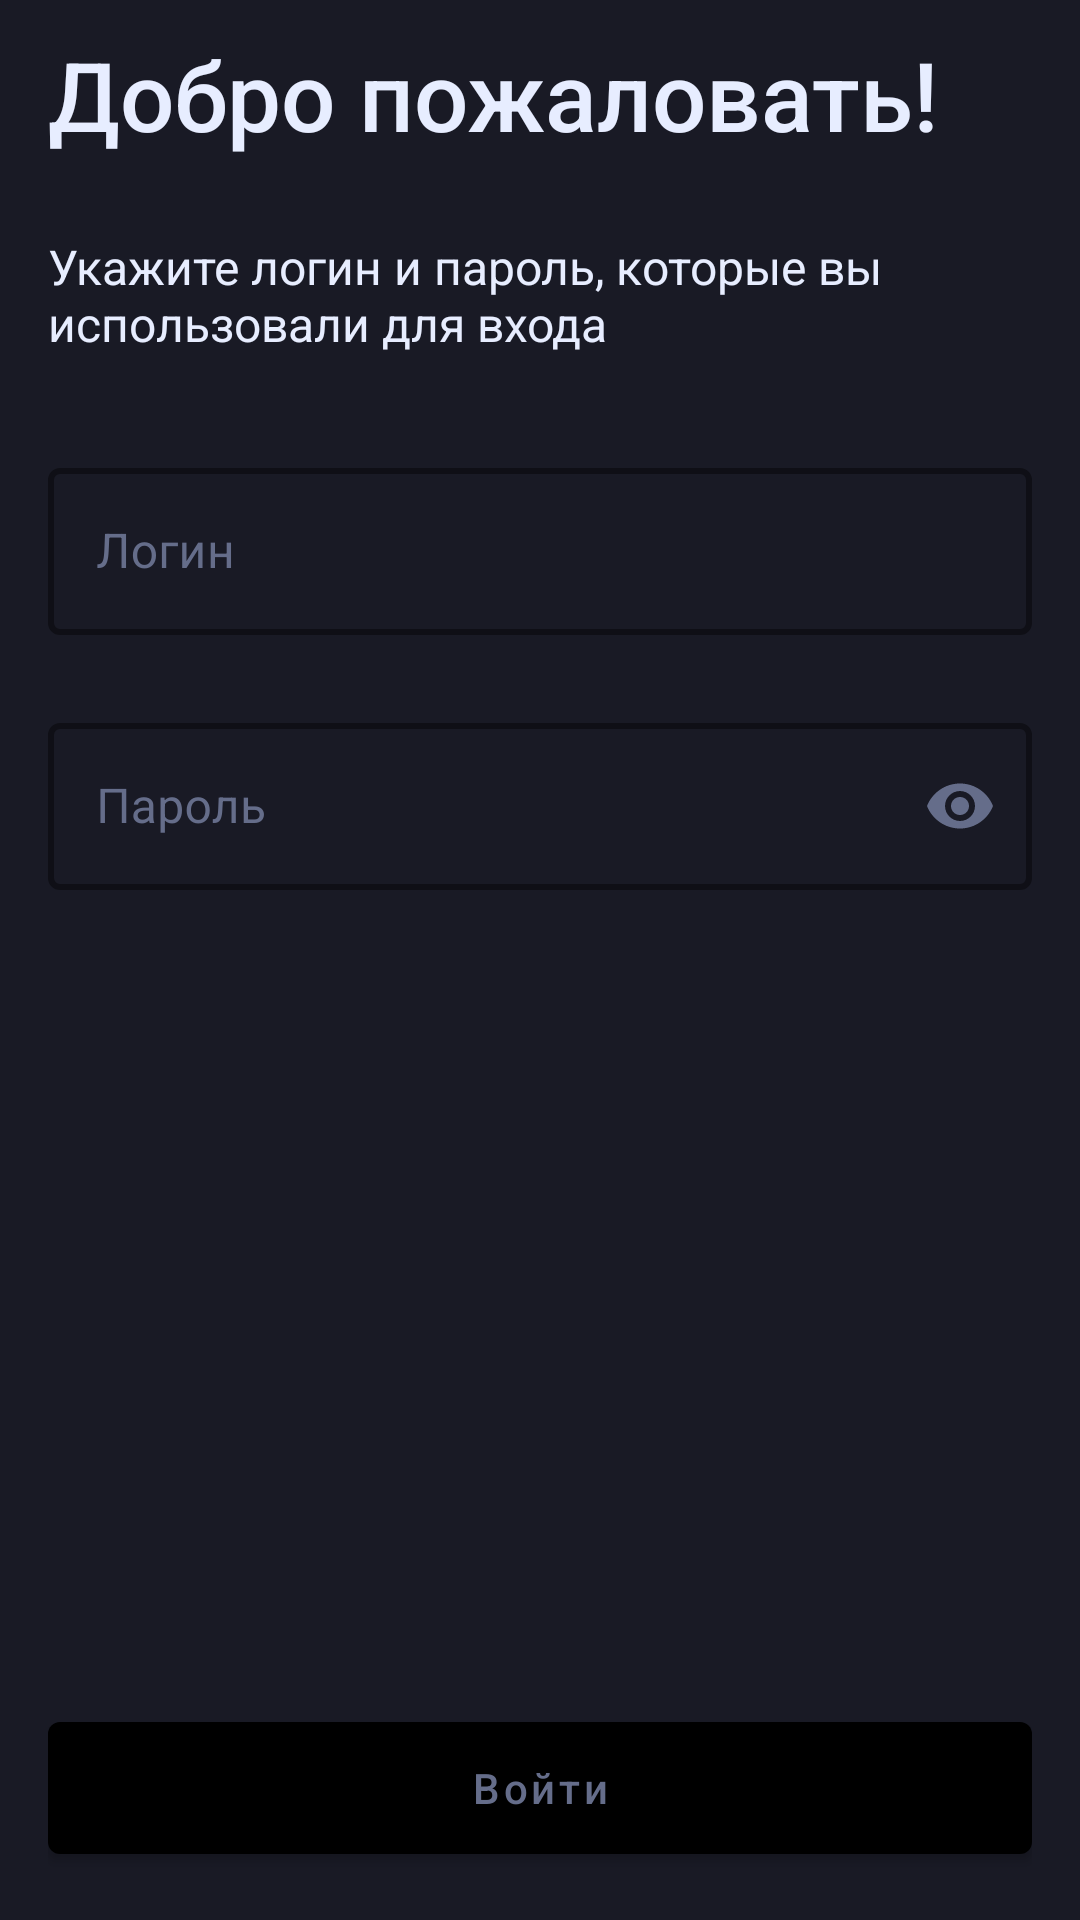

Layout XML and referenced resources for this Android screen:
<!-- AndroidManifest.xml: application theme Theme.MovieDB -->
<!-- res/layout/fg_auth.xml -->
<?xml version="1.0" encoding="utf-8"?>
<androidx.constraintlayout.widget.ConstraintLayout xmlns:android="http://schemas.android.com/apk/res/android"
    xmlns:app="http://schemas.android.com/apk/res-auto"
    android:layout_width="match_parent"
    android:layout_height="match_parent"
    android:background="@color/bg_black"
    android:paddingStart="16dp"
    android:paddingTop="10dp"
    android:paddingEnd="16dp"
    android:paddingBottom="16dp">

    <TextView
        android:id="@+id/header"
        style="@style/Header"
        android:layout_width="wrap_content"
        android:layout_height="wrap_content"
        android:text="@string/welcome"
        app:layout_constraintStart_toStartOf="parent"
        app:layout_constraintTop_toTopOf="parent" />

    <TextView
        android:id="@+id/subHeader"
        style="@style/Body"
        android:layout_width="0dp"
        android:layout_height="wrap_content"
        android:layout_marginTop="25dp"
        android:text="@string/write_login_password_for_enter"
        app:layout_constraintEnd_toEndOf="parent"
        app:layout_constraintStart_toStartOf="parent"
        app:layout_constraintTop_toBottomOf="@id/header" />

    <com.google.android.material.textfield.TextInputLayout
        android:id="@+id/login"
        style="@style/InputText"
        android:layout_width="0dp"
        android:layout_height="wrap_content"
        android:layout_marginTop="32dp"
        android:hint="@string/login"
        app:boxStrokeColor="@color/gray"
        android:textColorHint="@color/gray"
        app:layout_constraintEnd_toEndOf="parent"
        app:layout_constraintStart_toStartOf="parent"
        app:layout_constraintTop_toBottomOf="@id/subHeader">

        <com.google.android.material.textfield.TextInputEditText
            android:id="@+id/loginInput"
            android:layout_width="match_parent"
            android:layout_height="wrap_content"
            android:textColor="@color/gray" />
    </com.google.android.material.textfield.TextInputLayout>

    <com.google.android.material.textfield.TextInputLayout
        android:id="@+id/password"
        style="@style/InputText"
        android:layout_width="0dp"
        android:layout_height="wrap_content"
        android:layout_marginTop="24dp"
        android:hint="@string/password"
        android:textColorHint="@color/gray"
        app:endIconMode="password_toggle"
        app:endIconTint="@color/gray"
        app:layout_constraintEnd_toEndOf="parent"
        app:layout_constraintStart_toStartOf="parent"
        app:layout_constraintTop_toBottomOf="@id/login">

        <com.google.android.material.textfield.TextInputEditText
            android:id="@+id/passwordInput"
            android:layout_width="match_parent"
            android:layout_height="wrap_content"
            android:inputType="textPassword"
            android:textColor="@color/gray" />
    </com.google.android.material.textfield.TextInputLayout>

    <TextView
        android:id="@+id/error"
        style="@style/Body"
        android:layout_width="match_parent"
        android:layout_height="wrap_content"
        android:layout_marginTop="20dp"
        android:textColor="@android:color/holo_red_dark"
        android:visibility="visible"
        app:layout_constraintStart_toStartOf="parent"
        app:layout_constraintTop_toBottomOf="@id/password" />

    <com.google.android.material.button.MaterialButton
        android:id="@+id/enter"
        android:layout_width="match_parent"
        android:layout_height="56dp"
        android:text="@string/enter"
        android:textAllCaps="false"
        android:textColor="@color/gray"
        app:backgroundTint="@color/disableButtonColor"
        app:layout_constraintBottom_toBottomOf="parent"
        app:layout_constraintStart_toStartOf="parent" />

</androidx.constraintlayout.widget.ConstraintLayout>
<!-- resources referenced by this layout -->
<resources>
  <color name="bg_black">#191A25</color>
  <color name="gray">#656D8A</color>
  <string name="enter">Войти</string>
  <string name="login">Логин</string>
  <string name="password">Пароль</string>
  <string name="welcome">Добро пожаловать!</string>
  <string name="write_login_password_for_enter">Укажите логин и пароль, которые вы использовали для входа</string>
  <style name="Body">
          <item name="android:textColor">@color/light</item>
          <item name="android:textSize">16sp</item>
      </style>
  <style name="Header">
          <item name="android:textColor">@color/light</item>
          <item name="android:textSize">32sp</item>
          <item name="fontFamily">sans-serif-medium</item>
      </style>
  <style name="InputText" parent="Widget.MaterialComponents.TextInputLayout.OutlinedBox">
          <item name="boxStrokeColor">@color/light</item>
          <item name="boxStrokeWidth">@dimen/strokeWidth</item>
      </style>
  <style name="Theme.MovieDB" parent="Theme.MaterialComponents.DayNight.NoActionBar">
          
          <item name="colorPrimary">@color/purple_500</item>
          <item name="colorPrimaryVariant">@color/purple_700</item>
          <item name="colorOnPrimary">@color/white</item>
          
          <item name="colorSecondary">@color/teal_200</item>
          <item name="colorSecondaryVariant">@color/teal_700</item>
          <item name="colorOnSecondary">@color/black</item>
          
          <item name="android:statusBarColor" tools:targetApi="l">?attr/colorPrimaryVariant</item>
          
      </style>
  <color name="light">#E7EDFF</color>
  <dimen name="strokeWidth">2dp</dimen>
  <color name="purple_500">#FF6200EE</color>
  <color name="purple_700">#FF3700B3</color>
  <color name="white">#FFFFFFFF</color>
  <color name="teal_200">#FF03DAC5</color>
  <color name="teal_700">#FF018786</color>
  <color name="black">#FF000000</color>
</resources>
